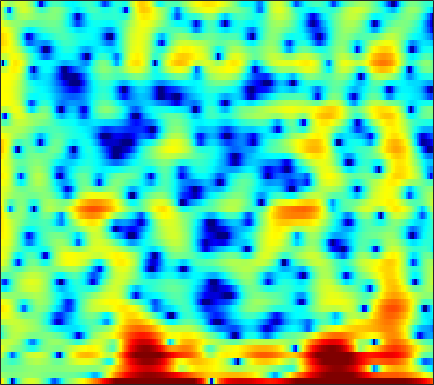

Values plotted in this chart, from the file beside it:
5.6157, 4.0793, 1.4952, -2.167, -6.3312, -19.174, -12.314, -6.4732, -2.5029, -0.15276, 1.3748, 2.1571, 2.845, 3.1889, 3.2409, 3.0548, 2.6326, 2.1353, 1.2093, -0.0070885, -1.5749, -3.0388, -5.5087, -8.5981
1.123, 0.7979, 0.4127, 0.1105, -0.04578, -0.153, -0.1515, -0.09273, 0.04226, 0.206, 0.368, 0.4719, 0.5764, 0.6277, 0.6266, 0.5745, 0.4684, 0.3577, 0.177, -0.02773, -0.2379, -0.39, -0.5662, -0.7056
-0.8311, -0.7966, -0.7671, -0.7381, -0.7066, -0.6488, -0.5586, -0.4737, -0.3423, -0.1959, -0.04452, 0.06989, 0.2084, 0.3274, 0.3966, 0.456, 0.4825, 0.482, 0.4582, 0.4071, 0.3418, 0.2888, 0.2163, 0.1524
-0.4997, -0.859, -1.455, -2.077, -2.469, -2.753, -2.672, -2.376, -1.764, -1.039, -0.3076, 0.1994, 0.7834, 1.248, 1.511, 1.743, 1.84, 1.841, 1.737, 1.515, 1.186, 0.8813, 0.4098, -0.1004
2.551, 1.291, -0.9075, -3.95, -6.996, -11.26, -9.652, -6.542, -3.384, -1.246, 0.2312, 1.048, 1.857, 2.431, 2.748, 3.024, 3.163, 3.18, 3.071, 2.767, 2.23, 1.642, 0.5262, -1.126
3.915, 3.341, 2.549, 1.773, 1.24, 0.6335, 0.1672, -0.1091, -0.4537, -0.8588, -1.42, -1.957, -2.793, -3.596, -3.98, -3.952, -3.263, -2.531, -1.531, -0.7166, -0.1705, 0.06212, 0.1716, 0.09183
2.405, 2.41, 2.422, 2.391, 2.322, 2.139, 1.818, 1.456, 0.7815, -0.1404, -1.408, -2.655, -4.817, -7.524, -9.459, -9.762, -7.37, -5.38, -3.247, -1.689, -0.6019, -0.03005, 0.4787, 0.7532
-3.668, -2.094, -0.5281, 0.5716, 1.156, 1.674, 1.941, 1.994, 1.899, 1.646, 1.276, 0.9392, 0.4638, 0.03296, -0.213, -0.3946, -0.4301, -0.3778, -0.2762, -0.1778, -0.1042, -0.09352, -0.1422, -0.2899
-2.152, -1.149, 0.01392, 0.9261, 1.448, 1.952, 2.271, 2.413, 2.483, 2.435, 2.292, 2.14, 1.89, 1.595, 1.352, 1.003, 0.6255, 0.3205, -0.1494, -0.7003, -1.325, -1.846, -2.61, -3.416
1.898, 2.135, 2.41, 2.611, 2.706, 2.747, 2.698, 2.615, 2.452, 2.238, 2, 1.815, 1.56, 1.275, 1.032, 0.6479, 0.1596, -0.2813, -0.9957, -1.915, -3.099, -4.217, -6.022, -8.304
4.347, 4.293, 4.112, 3.801, 3.486, 2.96, 2.307, 1.753, 0.991, 0.2964, -0.2163, -0.4332, -0.5023, -0.403, -0.2972, -0.2165, -0.2868, -0.4733, -0.9209, -1.64, -2.666, -3.645, -5.251, -7.226
5.765, 5.539, 5.084, 4.422, 3.766, 2.627, 1.097, -0.3936, -3.011, -6.628, -10.76, -10.85, -7.173, -4.091, -2.468, -0.9862, -0.09802, 0.2439, 0.3583, 0.1407, -0.3489, -0.892, -1.841, -2.962
4.474, 4.247, 3.844, 3.302, 2.777, 1.905, 0.8209, -0.1588, -1.674, -3.241, -4.284, -4.319, -3.401, -2.045, -1.094, -0.08863, 0.6071, 0.9233, 1.073, 0.9518, 0.5783, 0.1608, -0.569, -1.475
1.046, 0.8537, 0.668, 0.5748, 0.5523, 0.5375, 0.5239, 0.4935, 0.4472, 0.4446, 0.5211, 0.6311, 0.8525, 1.138, 1.351, 1.576, 1.671, 1.656, 1.499, 1.159, 0.6285, 0.1336, -0.638, -1.54
-4.622, -5.475, -5.651, -4.613, -3.457, -1.94, -0.6772, 0.1069, 0.9612, 1.624, 2.137, 2.444, 2.765, 2.98, 3.07, 3.097, 2.978, 2.784, 2.387, 1.823, 1.064, 0.3571, -0.7822, -2.13
-8.834, -12.36, -13.46, -8.75, -5.888, -3.171, -1.238, -0.1309, 1.023, 1.894, 2.546, 2.933, 3.32, 3.558, 3.642, 3.63, 3.487, 3.272, 2.82, 2.18, 1.327, 0.5013, -0.8852, -2.682
-1.657, -2.05, -2.287, -2.126, -1.799, -1.269, -0.6837, -0.2417, 0.316, 0.8475, 1.351, 1.685, 2.05, 2.32, 2.453, 2.494, 2.409, 2.266, 1.96, 1.505, 0.9274, 0.4119, -0.3884, -1.352
1.678, 1.282, 0.698, 0.03415, -0.4904, -1.183, -1.784, -2.09, -2.192, -1.876, -1.235, -0.707, -0.06841, 0.4324, 0.6924, 0.8446, 0.7795, 0.6451, 0.3841, 0.1004, -0.1425, -0.2537, -0.3167, -0.3151
3.996, 3.465, 2.49, 1.099, -0.2956, -2.766, -6.39, -10.21, -13.66, -9.194, -5.399, -3.532, -1.867, -0.922, -0.607, -0.5531, -0.9445, -1.522, -2.585, -3.702, -4.392, -4.218, -3.087, -1.509
4.515, 4.168, 3.389, 2.249, 1.109, -0.7541, -2.851, -4.288, -5.355, -4.975, -3.927, -3.183, -2.401, -1.971, -1.933, -2.243, -2.99, -4.007, -6.182, -9.914, -16.43, -15.29, -8.324, -4.016
4.007, 3.944, 3.567, 2.929, 2.295, 1.307, 0.232, -0.5784, -1.546, -2.402, -3.111, -3.499, -3.908, -4.145, -4.174, -4.214, -4.247, -4.296, -4.44, -4.557, -4.364, -3.934, -2.966, -1.719
4.567, 4.517, 4.213, 3.654, 3.101, 2.171, 1.016, 0.01331, -1.521, -3.367, -5.525, -7.319, -9.647, -10.62, -9.862, -8.006, -6.273, -5.174, -3.983, -3.053, -2.245, -1.704, -1.024, -0.3887
5.298, 5.107, 4.696, 4.079, 3.494, 2.527, 1.344, 0.2846, -1.421, -3.504, -6.21, -8.759, -12.78, -14.69, -12.53, -9.24, -6.681, -5.273, -3.821, -2.732, -1.936, -1.474, -0.9916, -0.6822
5.505, 5.186, 4.652, 4.005, 3.429, 2.578, 1.617, 0.819, -0.327, -1.544, -2.762, -3.597, -4.481, -4.941, -4.941, -4.596, -4.058, -3.576, -2.997, -2.506, -2.153, -1.995, -1.952, -2.077
5.737, 5.233, 4.489, 3.729, 3.152, 2.418, 1.699, 1.186, 0.4991, -0.2049, -0.8792, -1.391, -1.964, -2.4, -2.63, -2.69, -2.611, -2.454, -2.195, -1.999, -1.922, -2.009, -2.395, -3.105
6.147, 5.16, 3.724, 2.384, 1.617, 1.008, 0.8253, 0.8114, 0.7406, 0.4807, -0.02148, -0.5753, -1.468, -2.422, -3.079, -3.506, -3.245, -2.733, -1.839, -1.077, -0.5921, -0.4666, -0.6475, -1.307
5.778, 3.865, 0.3358, -5.193, -10.66, -7.833, -3.125, -1.188, 0.1966, 0.644, 0.2838, -0.4352, -2.274, -5.371, -9.338, -19.76, -11.01, -6.245, -2.657, -0.4461, 0.8849, 1.48, 1.858, 1.822
4.58, 3.244, 1.194, -0.9283, -2.001, -2.22, -1.415, -0.738, -0.08403, 0.1381, -0.07005, -0.5244, -1.449, -2.673, -3.518, -4.153, -3.623, -2.738, -1.344, -0.2018, 0.6315, 1.032, 1.28, 1.28
3.916, 3.408, 2.672, 1.918, 1.431, 0.9334, 0.5913, 0.4151, 0.2542, 0.07746, -0.08593, -0.2578, -0.4272, -0.6289, -0.6633, -0.6773, -0.5298, -0.3531, -0.1, 0.1019, 0.1761, 0.1185, -0.1406, -0.5785
3.767, 3.608, 3.202, 2.65, 2.143, 1.415, 0.6611, 0.1383, -0.4375, -0.7821, -0.8661, -0.7643, -0.5033, -0.1652, 0.0733, 0.3788, 0.584, 0.6761, 0.661, 0.5204, 0.1884, -0.1828, -0.8586, -1.752
4.536, 4.452, 4.025, 3.273, 2.48, 1.092, -0.6431, -2.17, -4.22, -5.378, -4.828, -3.624, -1.98, -0.5476, 0.2513, 1.05, 1.526, 1.685, 1.669, 1.359, 0.7742, 0.1472, -0.9408, -2.315
5.293, 5.148, 4.644, 3.738, 2.784, 1.07, -1.339, -3.783, -8.519, -13.69, -9.582, -6.007, -2.804, -0.7361, 0.3771, 1.357, 1.931, 2.113, 2.063, 1.652, 0.8939, 0.06321, -1.434, -3.48
4.846, 4.636, 4.127, 3.341, 2.6, 1.455, 0.1716, -0.7603, -1.845, -2.395, -2.316, -1.9, -1.126, -0.3233, 0.2025, 0.742, 1.048, 1.114, 0.9738, 0.5765, -0.1178, -0.8415, -2.099, -3.78
4.783, 4.444, 3.792, 2.949, 2.229, 1.214, 0.2595, -0.3551, -0.9381, -1.234, -1.227, -1.085, -0.7656, -0.4035, -0.1781, 0.06903, 0.1805, 0.1873, 0.05524, -0.206, -0.6264, -1.036, -1.727, -2.549
5.841, 5.267, 4.226, 2.904, 1.718, -0.04791, -1.825, -2.912, -3.577, -3.33, -2.578, -1.973, -1.273, -0.7996, -0.5589, -0.4274, -0.4059, -0.4429, -0.5045, -0.5893, -0.6672, -0.7528, -0.9352, -1.183
7.217, 6.477, 5.152, 3.361, 1.592, -1.61, -6.607, -13.66, -19.34, -8.451, -4.573, -2.931, -1.743, -1.275, -1.28, -1.66, -2.283, -2.771, -3.127, -2.962, -2.345, -1.785, -1.098, -0.6545
6.881, 6.262, 5.231, 3.9, 2.737, 0.9714, -0.8338, -1.966, -2.688, -2.495, -1.956, -1.632, -1.557, -1.969, -2.732, -4.423, -7.318, -10.81, -17.92, -13.5, -7.998, -5.461, -3.25, -1.907
5.054, 4.677, 4.096, 3.442, 2.928, 2.249, 1.603, 1.19, 0.7321, 0.3785, 0.06769, -0.2353, -0.7445, -1.518, -2.322, -3.683, -5.406, -6.741, -7.903, -7.52, -6.072, -4.891, -3.557, -2.575
2.667, 2.396, 2.1, 1.964, 1.913, 1.894, 1.877, 1.84, 1.734, 1.549, 1.277, 1.017, 0.5717, 0.0186, -0.4288, -1.086, -1.721, -2.117, -2.501, -2.628, -2.559, -2.432, -2.255, -2.127
-0.8976, -1.719, -2.002, -1.182, -0.2673, 0.8791, 1.754, 2.182, 2.502, 2.562, 2.411, 2.209, 1.843, 1.417, 1.126, 0.724, 0.3972, 0.2027, -0.06083, -0.301, -0.5605, -0.7966, -1.182, -1.687
-4.523, -10.7, -14.6, -4.816, -1.435, 1.219, 2.739, 3.361, 3.716, 3.631, 3.195, 2.721, 1.986, 1.308, 0.9305, 0.6787, 0.6681, 0.7166, 0.8048, 0.7475, 0.4694, 0.09395, -0.6733, -1.811
2.685, 2.121, 1.932, 2.443, 3.036, 3.756, 4.163, 4.218, 3.872, 3.04, 1.68, 0.2596, -2.182, -4.876, -6.292, -5.681, -3.787, -2.52, -1.321, -0.7095, -0.6282, -0.9, -1.738, -3.119
4.793, 4.69, 4.593, 4.502, 4.425, 4.246, 3.885, 3.456, 2.592, 1.319, -0.4705, -2.255, -5.472, -9.695, -12.39, -10.69, -7.397, -5.615, -4.126, -3.345, -3.103, -3.243, -3.8, -4.721
4.82, 4.833, 4.754, 4.574, 4.362, 3.965, 3.419, 2.881, 2.005, 0.9313, -0.3275, -1.367, -2.729, -3.934, -4.592, -4.962, -4.935, -4.79, -4.544, -4.435, -4.53, -4.74, -5.184, -5.851
4.715, 4.761, 4.697, 4.517, 4.295, 3.878, 3.324, 2.815, 2.017, 1.097, 0.09291, -0.678, -1.677, -2.597, -3.162, -3.784, -4.218, -4.454, -4.706, -4.949, -5.265, -5.562, -6.084, -6.75
4.84, 4.854, 4.798, 4.639, 4.447, 4.079, 3.554, 3.06, 2.246, 1.261, 0.1284, -0.7768, -2.031, -3.21, -3.946, -4.719, -5.162, -5.322, -5.471, -5.606, -5.817, -6.09, -6.643, -7.381
4.802, 4.735, 4.715, 4.713, 4.684, 4.535, 4.187, 3.753, 2.908, 1.736, 0.1882, -1.249, -3.521, -6.052, -7.871, -9.13, -8.718, -7.91, -6.863, -6.19, -5.918, -5.984, -6.386, -7.186
2.695, 2.367, 2.771, 3.735, 4.429, 5.054, 5.25, 5.083, 4.445, 3.306, 1.62, -0.0848, -3.177, -7.599, -12.62, -17.85, -11.83, -8.888, -6.612, -5.371, -4.833, -4.731, -4.95, -5.614
-7.218, -26.36, -4.015, 1.195, 3.271, 4.851, 5.547, 5.634, 5.277, 4.448, 3.222, 2.065, 0.272, -1.575, -2.83, -4.03, -4.585, -4.649, -4.759, -4.814, -4.895, -4.907, -4.954, -5.083
2.733, 2.32, 2.562, 3.292, 3.847, 4.336, 4.44, 4.278, 3.758, 2.935, 1.859, 0.9519, -0.302, -1.601, -2.599, -3.835, -5.076, -6.061, -7.594, -9.348, -10.81, -11.17, -10.38, -8.758
5.694, 5.421, 5.094, 4.791, 4.531, 4.073, 3.427, 2.79, 1.73, 0.4615, -0.9623, -2.054, -3.425, -4.631, -5.416, -6.39, -7.489, -8.597, -10.59, -13.9, -20.06, -24.5, -16.72, -11.62
6.611, 6.3, 5.799, 5.189, 4.631, 3.725, 2.589, 1.549, -0.1517, -2.28, -4.87, -7.07, -9.893, -11.17, -10.68, -9.618, -8.886, -8.678, -8.723, -9.049, -9.268, -9.119, -8.35, -7.137
6.465, 6.124, 5.565, 4.864, 4.238, 3.243, 2.015, 0.9004, -0.9162, -3.269, -6.404, -9.578, -15.3, -17.12, -13.67, -10.11, -7.986, -6.933, -6.05, -5.435, -4.944, -4.608, -4.104, -3.577
5.45, 5.071, 4.478, 3.803, 3.258, 2.472, 1.595, 0.8459, -0.2768, -1.547, -2.909, -3.907, -4.989, -5.498, -5.446, -5.01, -4.397, -3.939, -3.38, -2.915, -2.523, -2.259, -1.956, -1.721
3.985, 3.389, 2.562, 1.835, 1.407, 1.013, 0.7578, 0.6046, 0.3593, 0.04508, -0.3397, -0.6393, -1.008, -1.285, -1.415, -1.506, -1.498, -1.459, -1.324, -1.164, -0.9954, -0.8636, -0.7321, -0.6516
2.556, 1.156, -0.9755, -2.783, -3.223, -2.413, -1.045, -0.1235, 0.7706, 1.294, 1.51, 1.518, 1.376, 1.097, 0.8202, 0.428, 0.04982, -0.1773, -0.3982, -0.4528, -0.363, -0.2468, -0.06079, 0.09077
2.668, 0.602, -3.543, -10.65, -12.45, -5.461, -1.51, 0.2897, 1.817, 2.667, 3.039, 3.053, 2.769, 2.163, 1.517, 0.4524, -0.776, -1.66, -2.554, -2.737, -2.236, -1.651, -0.8506, -0.2484
4.179, 3.287, 2.055, 1.111, 0.8219, 1.035, 1.64, 2.131, 2.653, 2.942, 2.942, 2.733, 2.14, 1.14, 0.06818, -1.962, -4.981, -8.367, -15.97, -15.33, -8.874, -6.157, -3.972, -2.761
